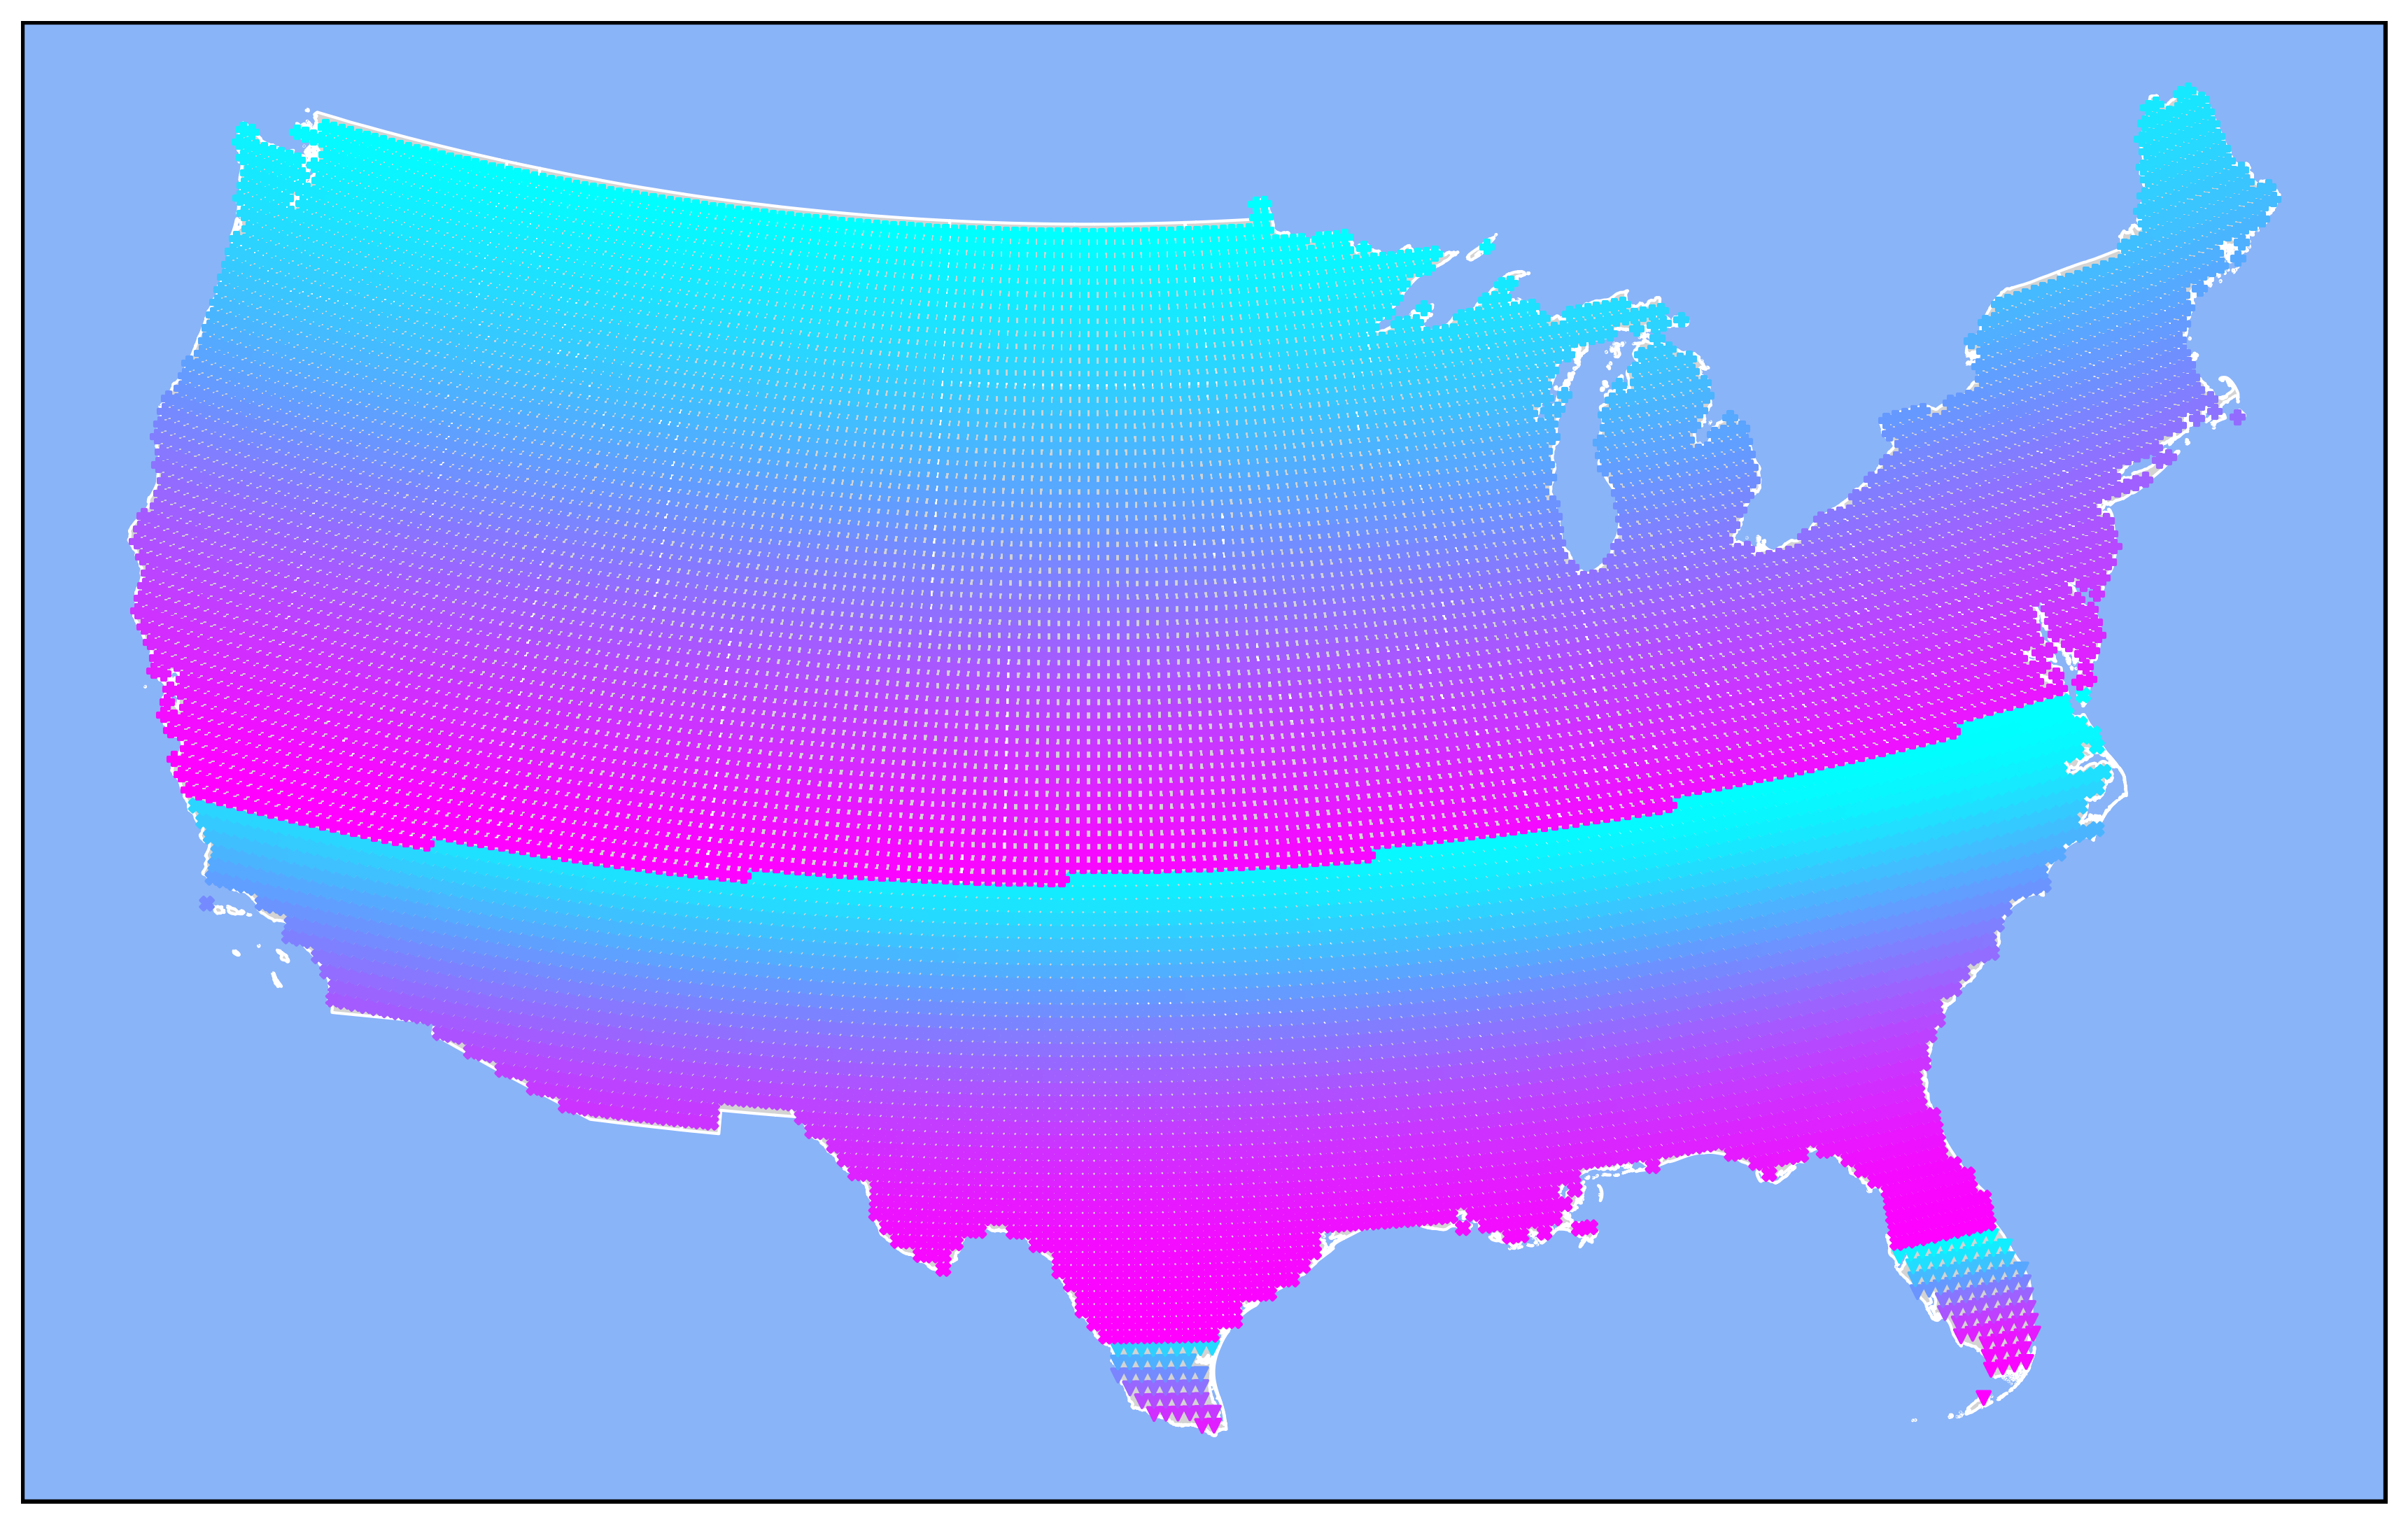

This chart was generated by the following Python code:
#!/usr/bin/env python3
# -*- coding: utf-8 -*-

from timezonefinder import TimezoneFinder

import datetime
from pprint import pprint
from earliest_latest_sun import equilux
from tqdm import tqdm
import geopandas as gpd
import matplotlib.pyplot as plt
import pandas as pd
from shapely import Polygon
from shapely.geometry import Point

tf = TimezoneFinder()

markers = {'Thu': 'P', 'Fri': 'X', 'Sat': 'v', 'Sun': '^', 'Mon': '*', 'Tue': 's', 'Wed': 'D'}

pathcolor = {'Total': 'grey', 'Annular': 'darkorange', 'Hybrid': 'red',
             'city_marker': 'lightgrey', 'city_marker_labeled': 'grey', 'city_label': 'grey',
             'world': '#809E7E', 'water': '#8AB4F8', 'coast': '#090eab',
             'state_domestic': '#F7F3E9', 'state_foreign': '#90A686', 'state_highlight': '#fcfad7',
             'state_domestic_edge': 'k', 'state_foreign_edge': 'k',
             'state_highlight_edge': 'k'
             }

todayiso = datetime.datetime.now().isoformat()[:10]

from mezmorize import Cache

cache = Cache(CACHE_TYPE='filesystem', CACHE_DIR='cache_data')


def mapit(dpi=300, pad_factor=0.05, crs='EPSG:9311', step=0.5):
    ''' Create a map of the US with equilux data points plotted.

    :param dpi: resolution of the output image
    :param pad_factor: white (well blue) space around the land
    :param crs: map projection, default is US National Atlas Equal Area
    :param step: degrees between points
    :return:
    '''
    fig = plt.figure()
    fig.patch.set_visible(False)
    fig, ax = plt.subplots(nrows=1, ncols=1, figsize=(12, 9), dpi=dpi)
    fig.tight_layout()
    ax.axis('off')
    # see https://catalog.data.gov for US Census Bureau provided shapefiles
    us = gpd.read_file('data/cb_2022_us_all_500k/cb_2022_us_state_500k.shp')
    exclude_states = ["United States Virgin Islands", "Guam", 'American Samoa', 'Puerto Rico',
                      "Commonwealth of the Northern Mariana Islands", "Alaska", "Hawaii"]  # focus on the lower 48
    us = us[~us['NAME'].isin(exclude_states)]
    us_precrs = us.copy()
    min_lon, max_lon, min_lat, max_lat = get_bounds(us, pad_factor=pad_factor)
    us = us.to_crs(crs)  # US National Atlas Equal Area
    xmin, xmax, ymin, ymax = get_bounds(us, pad_factor=pad_factor)
    d = {'geometry': [Polygon([(xmin, ymin), (xmax, ymin), (xmax, ymax), (xmin, ymax), ])]}
    gdf_water = gpd.GeoDataFrame(d, crs=us.crs)
    gdf_water.plot(ax=ax, color=pathcolor['water'], edgecolor='k', linewidth=2.5)
    us.plot(ax=ax, color='lightgrey', edgecolor='white')
    # fig.savefig(f"equilux_map_base.png", dpi=dpi, bbox_inches='tight', pad_inches=0.1)

    # crop to the lower 48 states with some padding
    xmin, xmax, ymin, ymax = get_bounds(us, pad_factor=pad_factor)
    ax.set_xlim(xmin, xmax)
    ax.set_ylim(ymin, ymax)

    # get a list of lat/lon coordinates over land in the US, evenly spaced by step degrees
    coordinates = get_coordinates(max_lat, max_lon, min_lat, min_lon, step, us_precrs)

    # turn that into a Pandas DataFrame with equilux data, this will take a few seconds for points seperated by a few degrees, to several minutes for sub degree spacing
    cities_df = build_dataframe(coordinates)

    # Create a GeoDataFrame from the Pandas DataFrame
    geometry = gpd.points_from_xy(cities_df['longitude'], cities_df['latitude'])
    cities_gdf = gpd.GeoDataFrame(cities_df, geometry=geometry,
                                  crs="EPSG:4326")  # same WGS84 for lat/lon the Census Bureau uses for the base map
    cities_gdf = cities_gdf.to_crs(
        crs)  # ESPG:9311 is US National Atlas Equal Area, what most people are used to seeing, and without the unusually horizontal border with Canada

    # add colored markers indicating the day of the equilux at that point (+ for Thursday, x for Friday, v for Saturday, etc, see above)
    for day in cities_df.Day.unique():
        cities_gdf[cities_gdf['Day'] == day].plot(ax=ax, marker=markers[day], cmap='cool_r', markersize=20,
                                                  zorder=20)  # Plot cities on to2
     # save the resulting map
    fig.savefig(f"equilux_map.png", dpi=dpi, bbox_inches='tight', pad_inches=0.1)


@cache.memoize()
def build_dataframe(coordinates):
    data = {'latitude': [], 'longitude': [], 'offby': [], 'Day': []}
    for point in tqdm(coordinates):
        lat, lon = point
        timezone_str = tzname(lat, lon)

        data['latitude'].append(lat)
        data['longitude'].append(lon)

        result = equilux(lat, lon, timezone_str, year=2025, years=1, equinoxes=['Autumnal'])
        data['Day'].append(result['Autumnal Equilux'].strftime('%a'))

        atoms = result['Autumnal Equilux delta'].split(' ')
        sec = abs(float(atoms[0]))
        if atoms[2] == 'shy':
            sec = -sec
        data['offby'].append(sec)
    cities_df = pd.DataFrame(data)
    return cities_df


@cache.memoize()
def get_coordinates(max_lat, max_lon, min_lat, min_lon, step, us_precrs, decimals=2):
    coordinates = []
    lat = round(min_lat, decimals)
    while lat <= max_lat:
        lon = round(min_lon, decimals)
        while lon <= max_lon:
            point = Point(lon, lat)
            land = us_precrs.contains(point).any()
            if land:
                coordinates.append((lat, lon))
            lon += step
        lat += step
    return coordinates


@cache.memoize()
def tzname(lat, lon):
    # Find the timezone name at the given latitude and longitude
    # wrapped in a function to allow caching
    timezone_str = tf.timezone_at(lng=lon, lat=lat)
    return timezone_str


@cache.memoize()
def get_bounds(gdf_focus, pad_factor=0.0):
    """
    Calculate the bounding box (xmin, xmax, ymin, ymax) of a GeoDataFrame,
    optionally expanding the bounds by a given pad_factor.

    Parameters:
        gdf_focus (geopandas.GeoDataFrame): The GeoDataFrame to get bounds from.
        pad_factor (float): Fractional amount to expand the bounds (default is 0.0).

    Returns:
        tuple: (xmin, xmax, ymin, ymax) coordinates of the bounding box.
    """
    focus_bounds = gdf_focus.total_bounds
    xwidth = abs(focus_bounds[2] - focus_bounds[0])
    ywidth = abs(focus_bounds[3] - focus_bounds[1])
    xmin = focus_bounds[0] - xwidth * pad_factor
    xmax = focus_bounds[2] + xwidth * pad_factor
    ymin = focus_bounds[1] - ywidth * pad_factor
    ymax = focus_bounds[3] + ywidth * pad_factor
    return xmin, xmax, ymin, ymax


if __name__ == "__main__":
    mapit(step=5)
